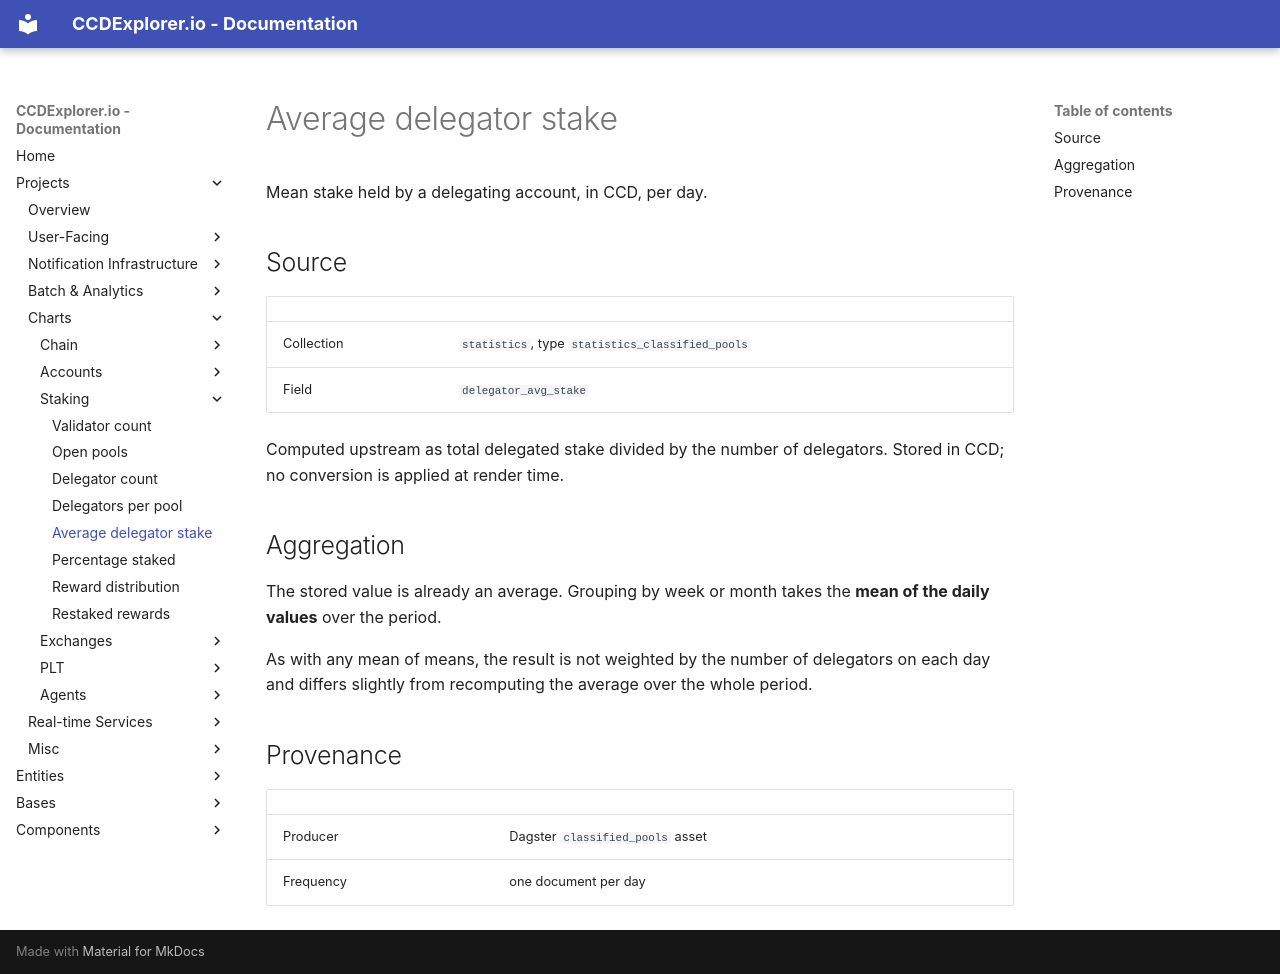

repository: ccdexplorer/ccdexplorer · page: charts/staking_avg_delegator_stake/index.html · generator: mkdocs

# Average delegator stake

Mean stake held by a delegating account, in CCD, per day.

## Source

| | |
|---|---|
| Collection | `statistics`, type `statistics_classified_pools` |
| Field | `delegator_avg_stake` |

Computed upstream as total delegated stake divided by the number of
delegators. Stored in CCD; no conversion is applied at render time.

## Aggregation

The stored value is already an average. Grouping by week or month takes the
**mean of the daily values** over the period.

As with any mean of means, the result is not weighted by the number of
delegators on each day and differs slightly from recomputing the average over
the whole period.

## Provenance

| | |
|---|---|
| Producer | Dagster `classified_pools` asset |
| Frequency | one document per day |
